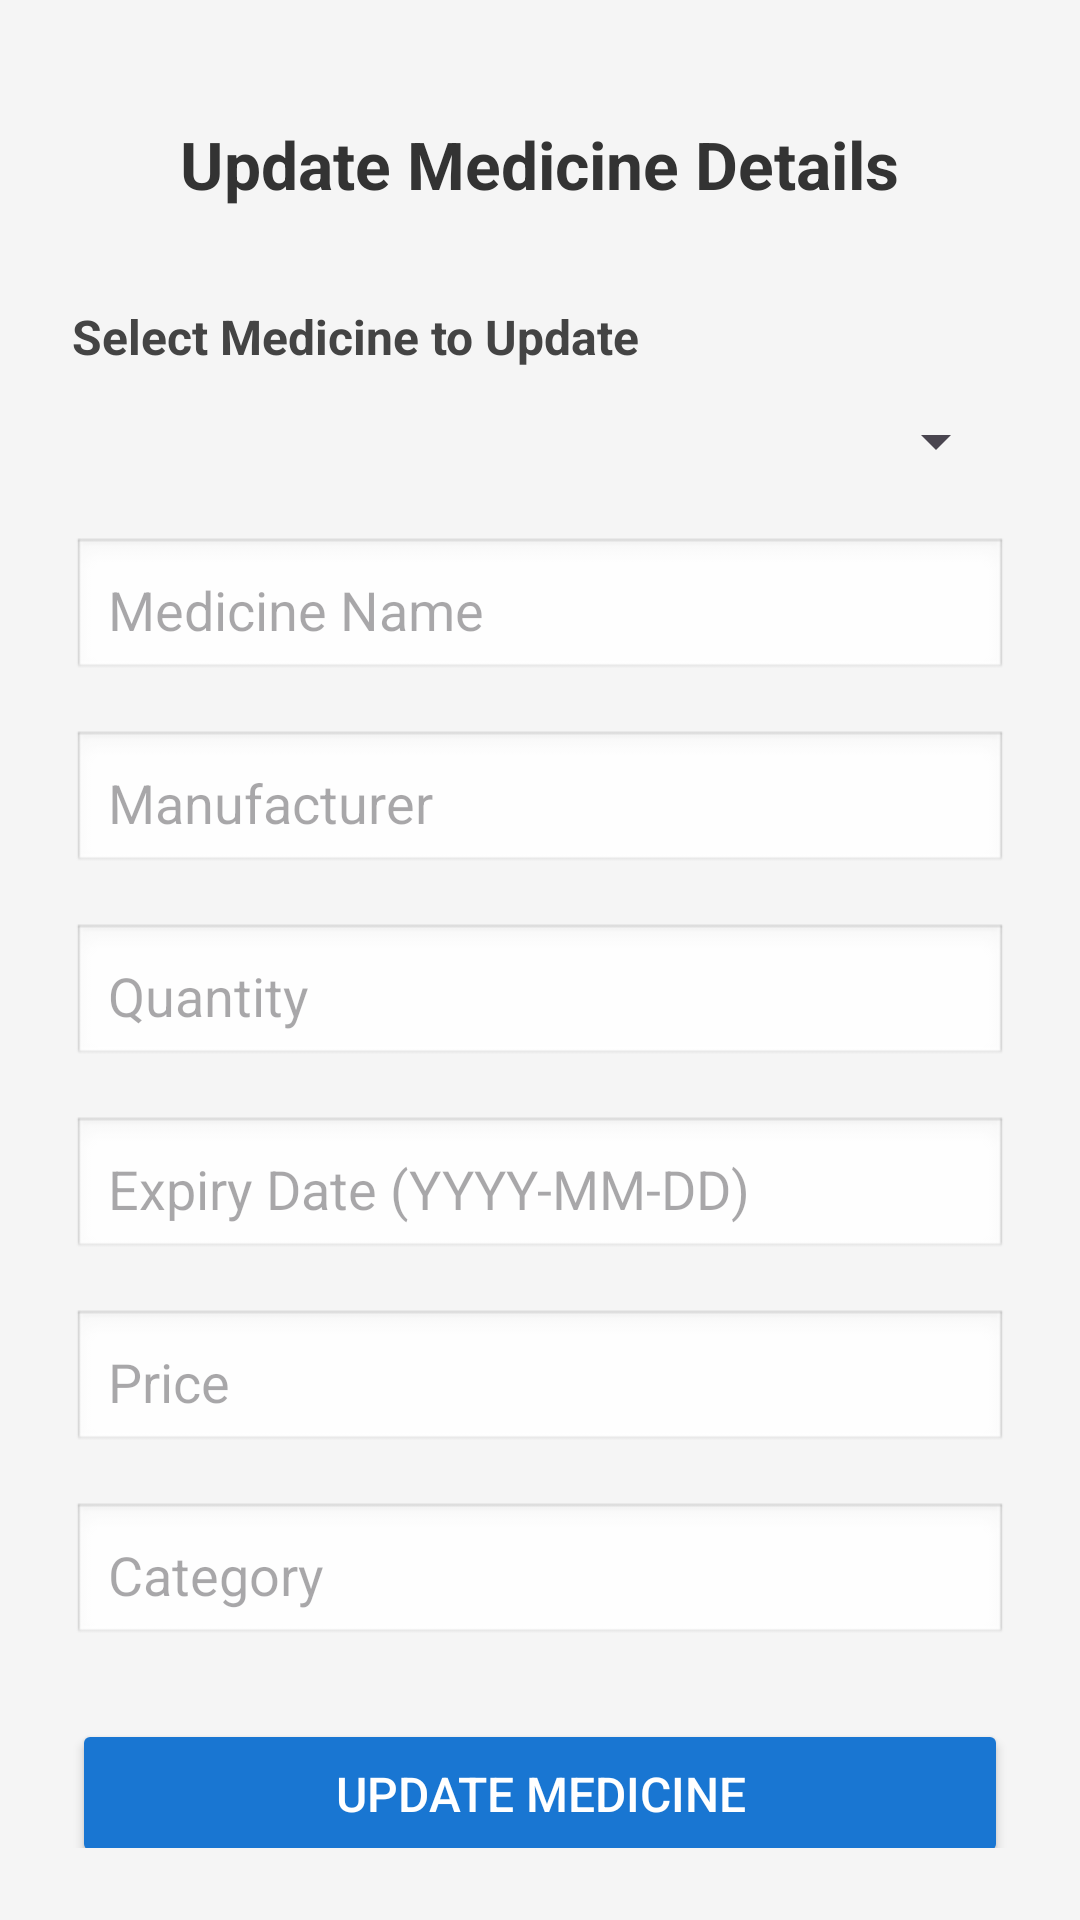

Produce the Android XML layout that renders to this screen, including the resource entries it uses.
<!-- AndroidManifest.xml: application theme Theme.MedicineInventory -->
<!-- res/layout/activity_update_medicine.xml -->
<?xml version="1.0" encoding="utf-8"?>
<ScrollView xmlns:android="http://schemas.android.com/apk/res/android"
    android:layout_width="match_parent"
    android:layout_height="match_parent"
    android:background="#F5F5F5"
    android:padding="24dp">

    <LinearLayout
        android:layout_width="match_parent"
        android:layout_height="wrap_content"
        android:orientation="vertical"
        android:gravity="center_horizontal">

        <TextView
            android:layout_width="wrap_content"
            android:layout_height="wrap_content"
            android:text="Update Medicine Details"
            android:textSize="22sp"
            android:textStyle="bold"
            android:textColor="#333333"
            android:layout_marginTop="16dp"
            android:layout_marginBottom="32dp" />

        <TextView
            android:layout_width="match_parent"
            android:layout_height="wrap_content"
            android:text="Select Medicine to Update"
            android:textStyle="bold"
            android:textSize="16sp"
            android:textColor="#444444"
            android:layout_marginBottom="12dp" />

        <Spinner
            android:id="@+id/spinnerMedicines"
            android:layout_width="match_parent"
            android:layout_height="wrap_content"
            android:layout_marginBottom="20dp" />

        <EditText
            android:id="@+id/editName"
            android:layout_width="match_parent"
            android:layout_height="wrap_content"
            android:hint="Medicine Name"
            android:background="@android:drawable/edit_text"
            android:padding="12dp"
            android:layout_marginBottom="16dp" />

        <EditText
            android:id="@+id/editManufacturer"
            android:layout_width="match_parent"
            android:layout_height="wrap_content"
            android:hint="Manufacturer"
            android:background="@android:drawable/edit_text"
            android:padding="12dp"
            android:layout_marginBottom="16dp" />

        <EditText
            android:id="@+id/editQuantity"
            android:layout_width="match_parent"
            android:layout_height="wrap_content"
            android:hint="Quantity"
            android:inputType="number"
            android:background="@android:drawable/edit_text"
            android:padding="12dp"
            android:layout_marginBottom="16dp" />

        <EditText
            android:id="@+id/editExpiryDate"
            android:layout_width="match_parent"
            android:layout_height="wrap_content"
            android:hint="Expiry Date (YYYY-MM-DD)"
            android:inputType="date"
            android:background="@android:drawable/edit_text"
            android:padding="12dp"
            android:layout_marginBottom="16dp" />

        <EditText
            android:id="@+id/editPrice"
            android:layout_width="match_parent"
            android:layout_height="wrap_content"
            android:hint="Price"
            android:inputType="numberDecimal"
            android:background="@android:drawable/edit_text"
            android:padding="12dp"
            android:layout_marginBottom="16dp" />

        <EditText
            android:id="@+id/editCategory"
            android:layout_width="match_parent"
            android:layout_height="wrap_content"
            android:hint="Category"
            android:background="@android:drawable/edit_text"
            android:padding="12dp"
            android:layout_marginBottom="24dp" />

        <Button
            android:id="@+id/btnUpdate"
            android:layout_width="match_parent"
            android:layout_height="wrap_content"
            android:text="Update Medicine"
            android:backgroundTint="#1976D2"
            android:textColor="#FFFFFF"
            android:textSize="16sp"
            android:padding="14dp" />
    </LinearLayout>
</ScrollView>
<!-- resources referenced by this layout -->
<resources>
  <style name="Theme.MedicineInventory" parent="Base.Theme.MedicineInventory" />
  <style name="Base.Theme.MedicineInventory" parent="Theme.Material3.DayNight.NoActionBar">
  
          <item name="android:windowBackground">@color/white</item>
          <item name="android:windowNoTitle">true</item>
          <item name="android:windowActionBar">false</item>
  
      </style>
  <color name="white">#FFFFFF</color>
</resources>
